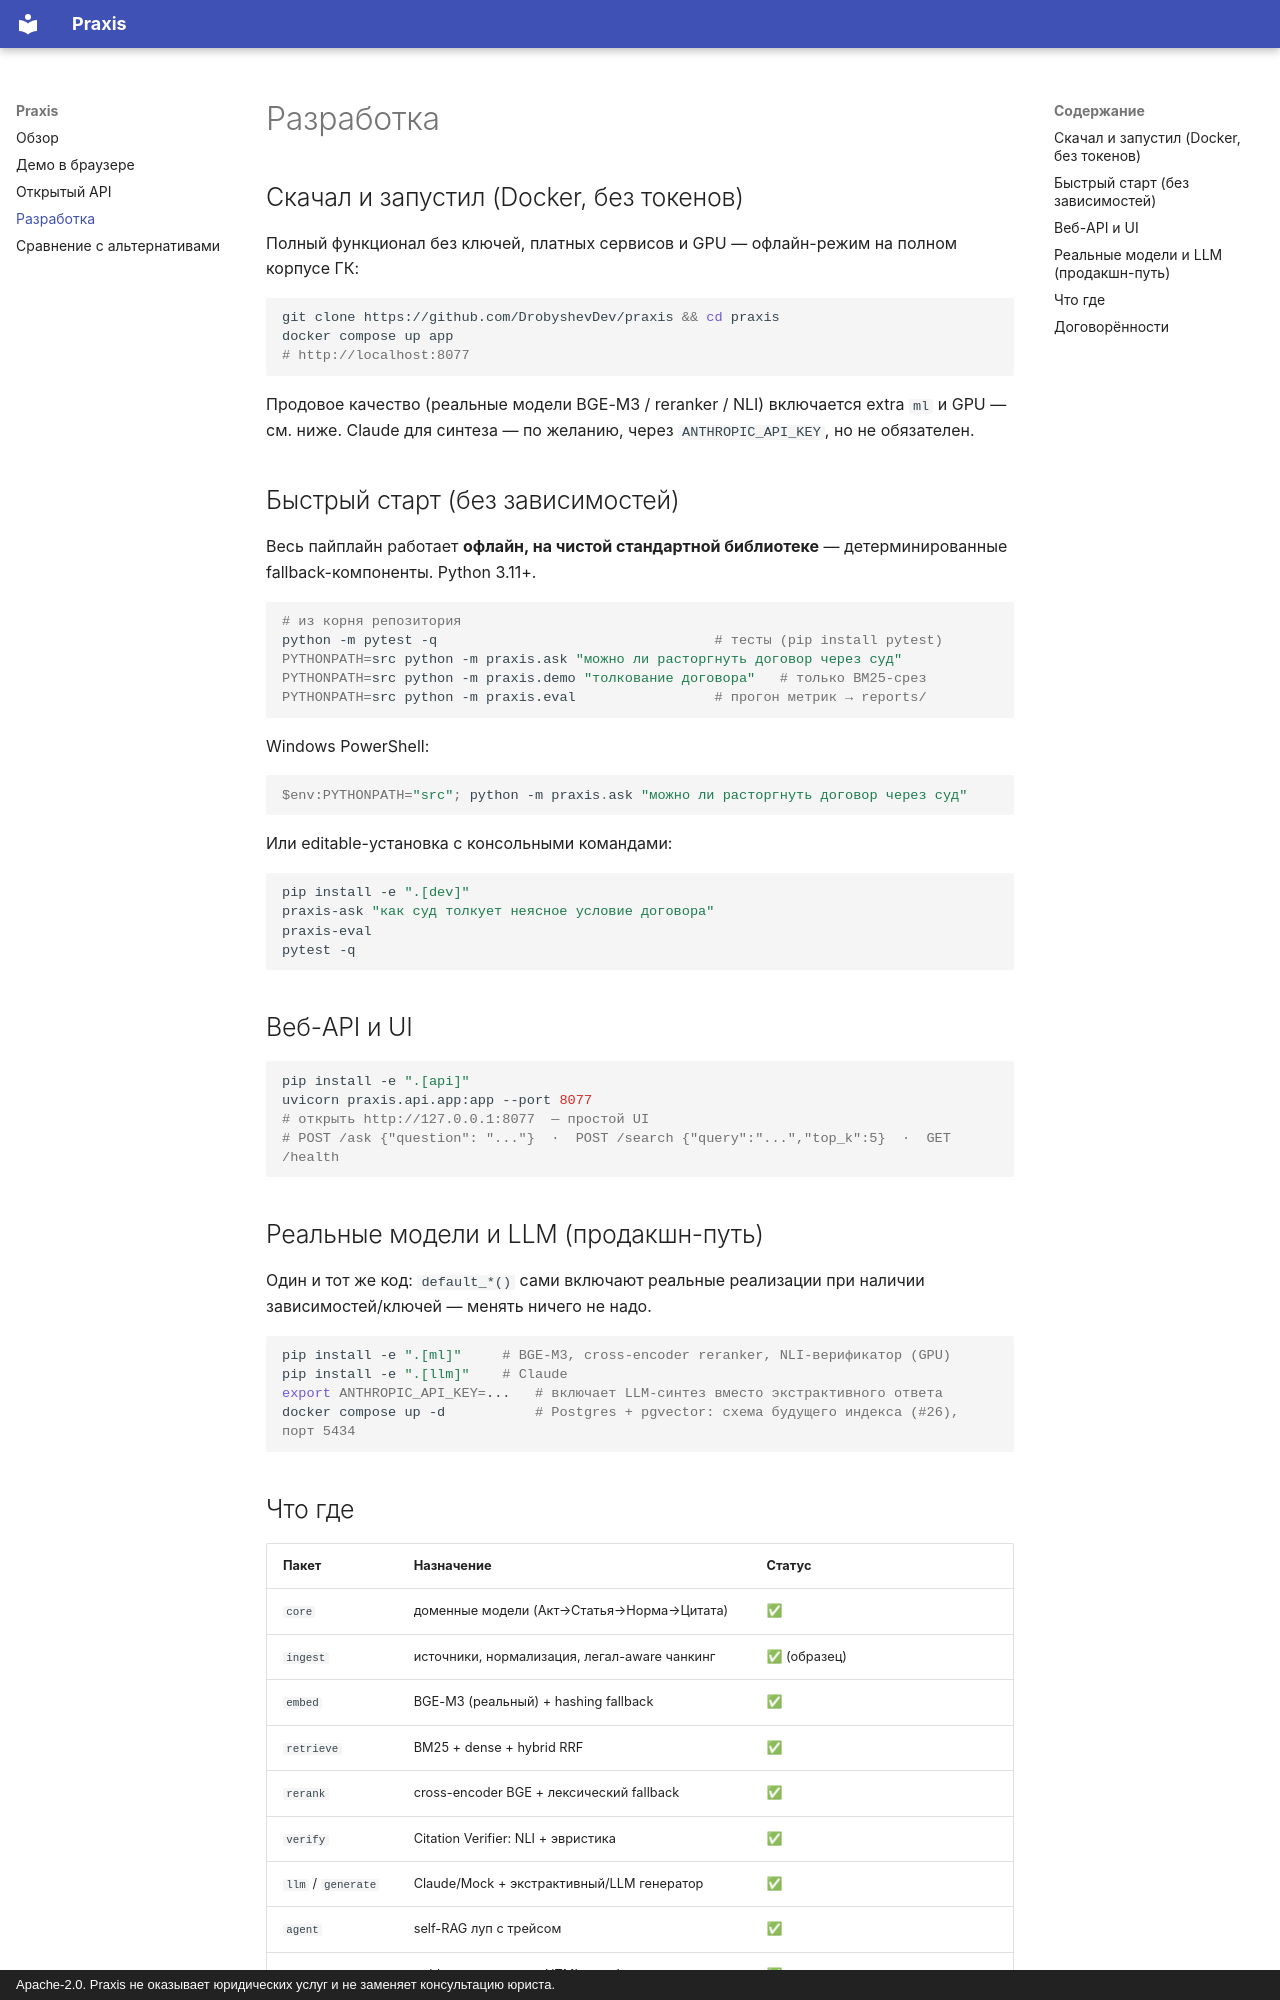

repository: DrobyshevDev/praxis · page: DEVELOPMENT/index.html · generator: mkdocs · copyright: Apache-2.0. Praxis не оказывает юридических услуг и не заменяет консультацию юриста.

# Разработка

## Скачал и запустил (Docker, без токенов)

Полный функционал без ключей, платных сервисов и GPU — офлайн-режим на полном корпусе ГК:

```bash
git clone https://github.com/DrobyshevDev/praxis && cd praxis
docker compose up app
# http://localhost:8077
```

Продовое качество (реальные модели BGE-M3 / reranker / NLI) включается extra `ml` и GPU —
см. ниже. Claude для синтеза — по желанию, через `ANTHROPIC_API_KEY`, но не обязателен.

## Быстрый старт (без зависимостей)

Весь пайплайн работает **офлайн, на чистой стандартной библиотеке** — детерминированные
fallback-компоненты. Python 3.11+.

```bash
# из корня репозитория
python -m pytest -q                                  # тесты (pip install pytest)
PYTHONPATH=src python -m praxis.ask "можно ли расторгнуть договор через суд"
PYTHONPATH=src python -m praxis.demo "толкование договора"   # только BM25-срез
PYTHONPATH=src python -m praxis.eval                 # прогон метрик → reports/
```

Windows PowerShell:

```powershell
$env:PYTHONPATH="src"; python -m praxis.ask "можно ли расторгнуть договор через суд"
```

Или editable-установка с консольными командами:

```bash
pip install -e ".[dev]"
praxis-ask "как суд толкует неясное условие договора"
praxis-eval
pytest -q
```

## Веб-API и UI

```bash
pip install -e ".[api]"
uvicorn praxis.api.app:app --port 8077
# открыть http://127.0.0.1:8077  — простой UI
# POST /ask {"question": "..."}  ·  POST /search {"query":"...","top_k":5}  ·  GET /health
```

## Реальные модели и LLM (продакшн-путь)

Один и тот же код: `default_*()` сами включают реальные реализации при наличии
зависимостей/ключей — менять ничего не надо.

```bash
pip install -e ".[ml]"     # BGE-M3, cross-encoder reranker, NLI-верификатор (GPU)
pip install -e ".[llm]"    # Claude
export ANTHROPIC_API_KEY=...   # включает LLM-синтез вместо экстрактивного ответа
docker compose up -d           # Postgres + pgvector: схема будущего индекса (#26), порт 5434
```
